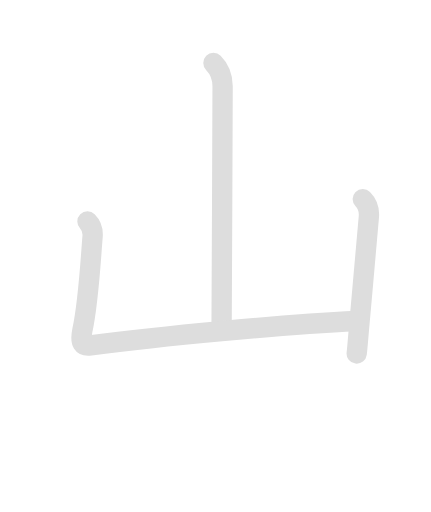
t = 0.00 s
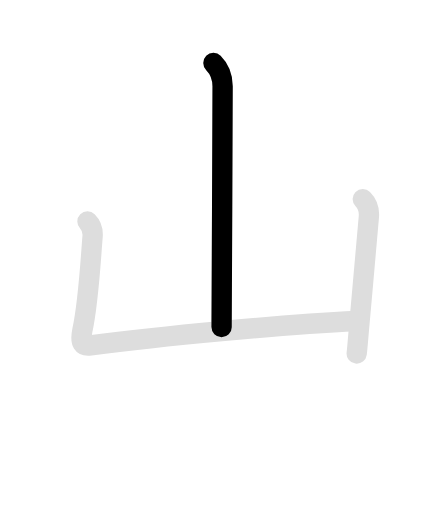
t = 1.13 s
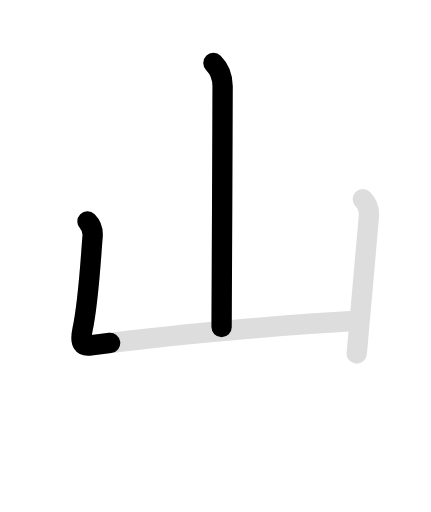
t = 1.95 s
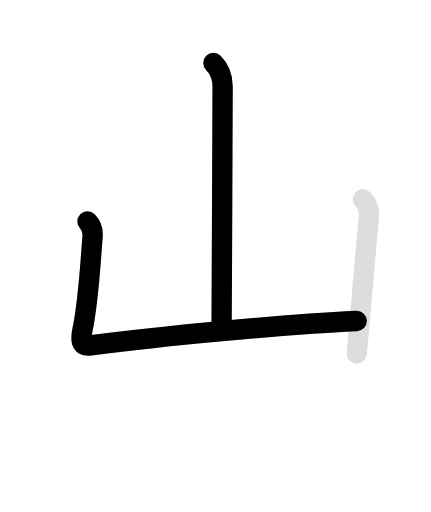
t = 3.00 s
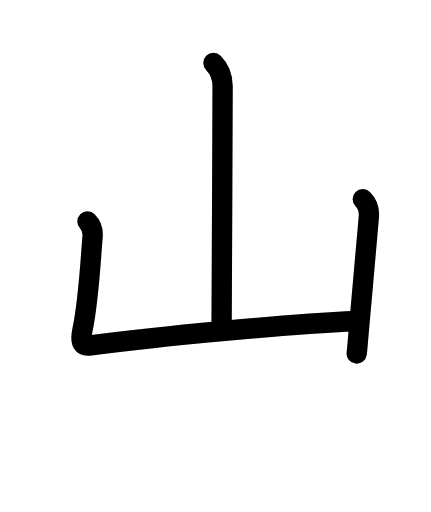
t = 4.20 s
t = 5.10 s: frame unchanged from t = 4.20 s, image omitted

The animated SVG that drew these frames (rendered in a browser with its animation timeline set to each time). Animation: 6 SMIL elements (animate=4,set=2); one cycle of 5.10 s, repeats indefinitely.

<svg id="kvg-05c71" class="kanjivg" viewBox="0 0 106 126" width="106" height="126" xmlns="http://www.w3.org/2000/svg" xmlns:xlink="http://www.w3.org/1999/xlink" xml:space="preserve" version="1.1" baseProfile="full"><defs><style type="text/css">path.black{fill:none;stroke:black;stroke-width:5;stroke-linecap:round;stroke-linejoin:round;}path.grey{fill:none;stroke:#ddd;stroke-width:5;stroke-linecap:round;stroke-linejoin:round;}path.stroke{fill:none;stroke:black;stroke-width:5;stroke-linecap:round;stroke-linejoin:round;}text{font-size:16px;font-family:Segoe UI Symbol,Cambria Math,DejaVu Sans,Symbola,Quivira,STIX,Code2000;-webkit-touch-callout:none;cursor:pointer;-webkit-user-select:none;-khtml-user-select:none;-moz-user-select:none;-ms-user-select:none;user-select: none;}text:hover{color:#777;}#reset{font-weight:bold;}</style><marker id="markerStart" markerWidth="8" markerHeight="8" style="overflow:visible;"><circle cx="0" cy="0" r="1.5" style="stroke:none;fill:red;fill-opacity:0.5;"/></marker><marker id="markerEnd" style="overflow:visible;"><circle cx="0" cy="0" r="0.8" style="stroke:none;fill:blue;fill-opacity:0.5;"><animate attributeName="opacity" from="1" to="0" dur="3s" repeatCount="indefinite" /></circle></marker></defs><path d="M52.49,15.5c1.38,1.38,2.26,3.5,2.26,5.75c0,0.75-0.22,58.3-0.25,59.25" class="grey" /><path d="M21.49,54.5c0.88,0.88,1.39,2.25,1.26,3.75c-0.58,6.99-1,16-2.5,23c-0.7,3.26,0.11,4,2,3.75c17-2.25,47.12-5.12,65.5-6" class="grey" /><path d="M89.24,49c0.94,0.94,1.64,2.38,1.51,4.25c-0.25,3.68-1.83,20.3-2.55,28.77c-0.22,2.64-0.39,4.51-0.45,4.98" class="grey" /><path d="M52.49,15.5c1.38,1.38,2.26,3.5,2.26,5.75c0,0.75-0.22,58.3-0.25,59.25" class="stroke" stroke-dasharray="150"><animate attributeName="stroke-dashoffset" from="150" to="0" dur="1.8s" begin="0.0s" fill="freeze" /></path><path d="M21.49,54.5c0.88,0.88,1.39,2.25,1.26,3.75c-0.58,6.99-1,16-2.5,23c-0.7,3.26,0.11,4,2,3.75c17-2.25,47.12-5.12,65.5-6" class="stroke" stroke-dasharray="150"><set attributeName="opacity" to="0" dur="1.5s" /><animate attributeName="stroke-dashoffset" from="150" to="0" dur="1.8s" begin="1.5s" fill="freeze" /></path><path d="M89.24,49c0.94,0.94,1.64,2.38,1.51,4.25c-0.25,3.68-1.83,20.3-2.55,28.77c-0.22,2.64-0.39,4.51-0.45,4.98" class="stroke" stroke-dasharray="150"><set attributeName="opacity" to="0" dur="3.3s" /><animate attributeName="stroke-dashoffset" from="150" to="0" dur="1.8s" begin="3.3s" fill="freeze" /></path></svg>
